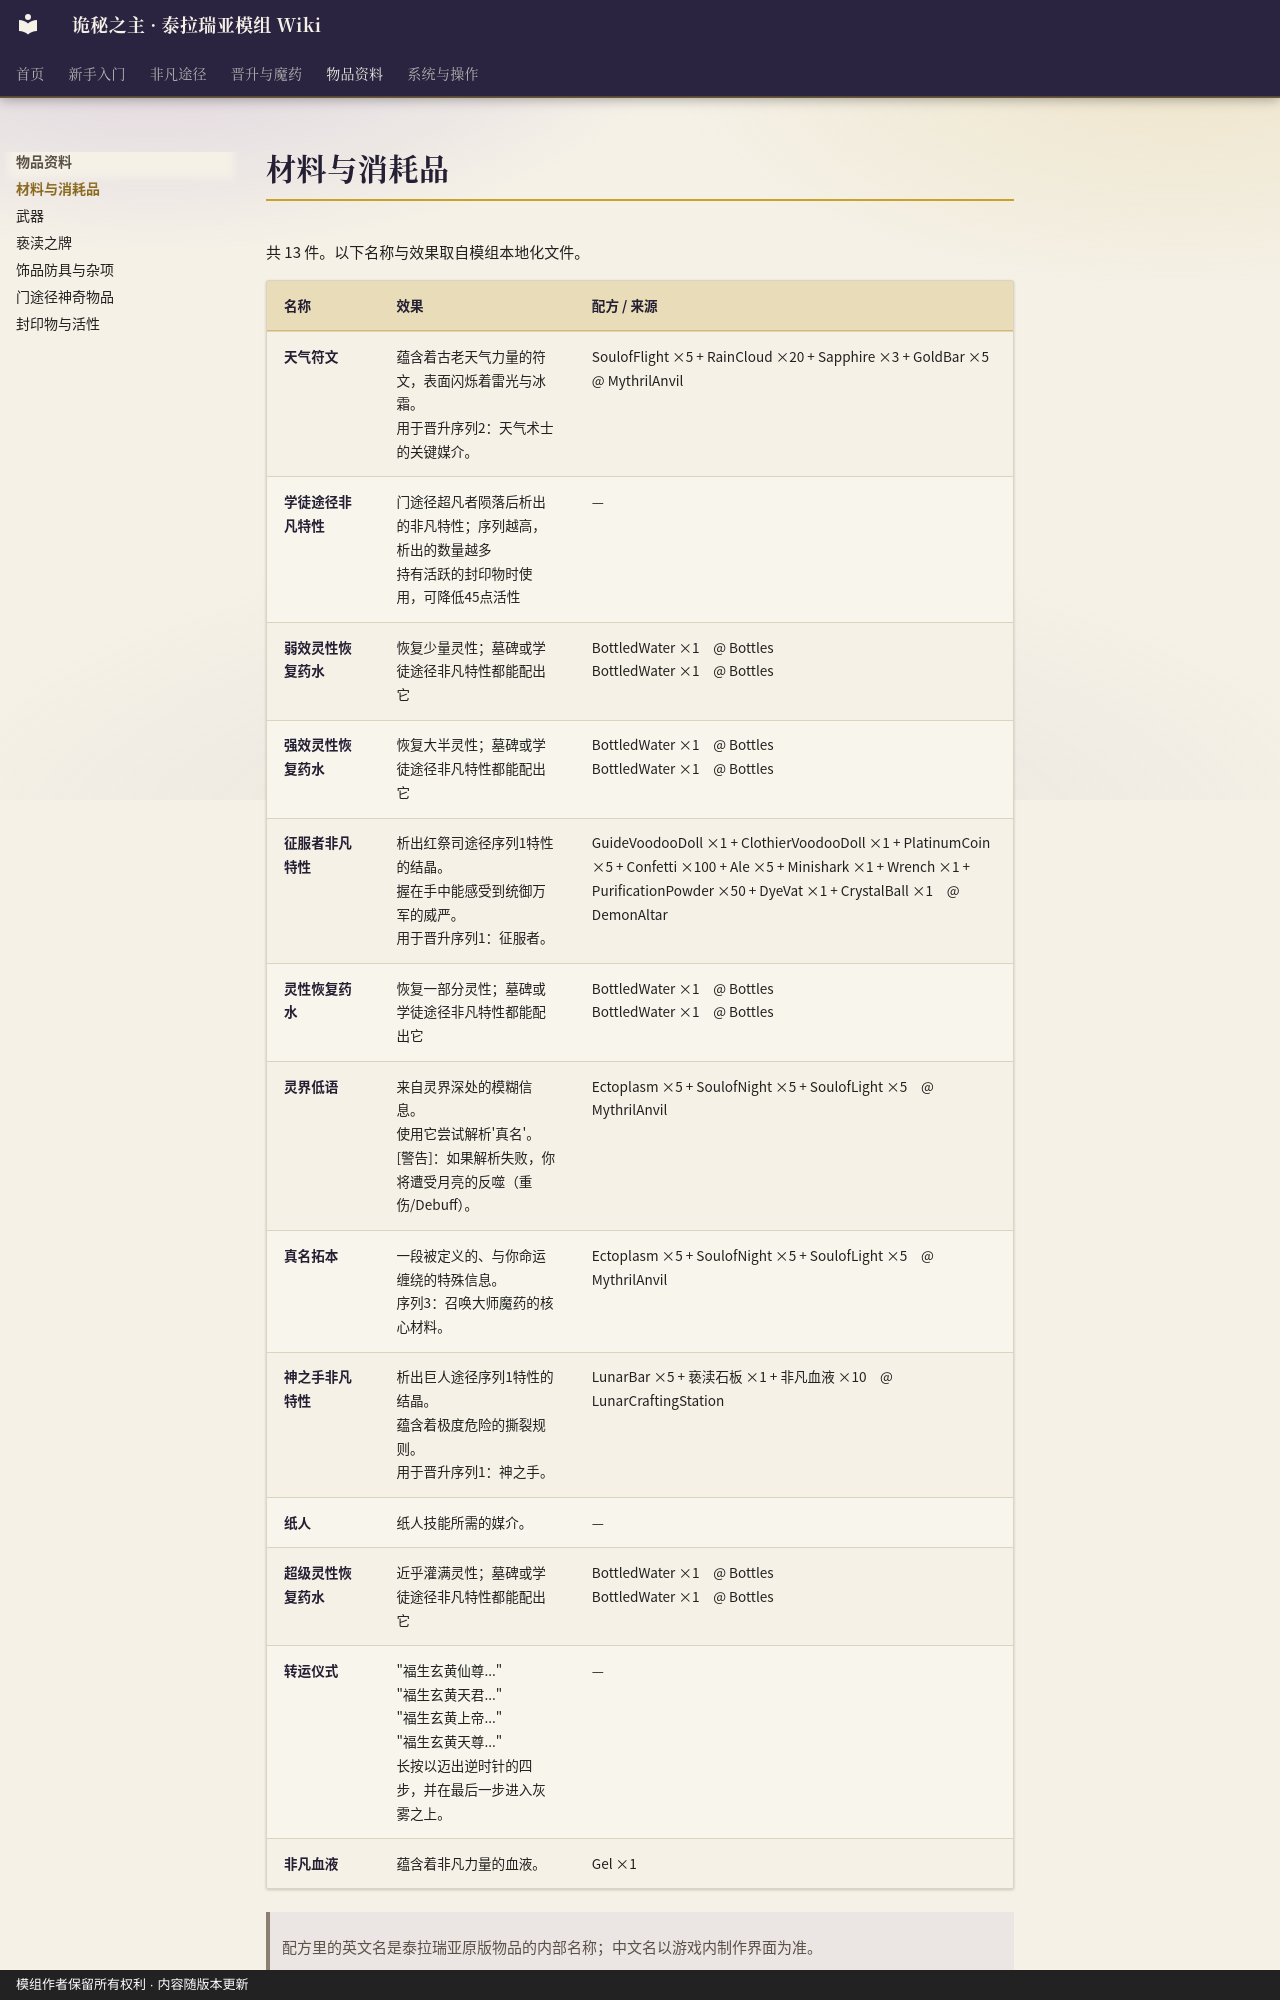

repository: fangzhoudan718-lang/guimi · page: Items-Materials/index.html · generator: mkdocs · copyright: 模组作者保留所有权利 · 内容随版本更新

# 材料与消耗品

共 13 件。以下名称与效果取自模组本地化文件。

| 名称 | 效果 | 配方 / 来源 |
|---|---|---|
| 天气符文 | 蕴含着古老天气力量的符文，表面闪烁着雷光与冰霜。<br>用于晋升序列2：天气术士的关键媒介。 | SoulofFlight ×5 + RainCloud ×20 + Sapphire ×3 + GoldBar ×5　@ MythrilAnvil |
| 学徒途径非凡特性 | 门途径超凡者陨落后析出的非凡特性；序列越高，析出的数量越多<br>持有活跃的封印物时使用，可降低45点活性 | — |
| 弱效灵性恢复药水 | 恢复少量灵性；墓碑或学徒途径非凡特性都能配出它 | BottledWater ×1　@ Bottles<br>BottledWater ×1　@ Bottles |
| 强效灵性恢复药水 | 恢复大半灵性；墓碑或学徒途径非凡特性都能配出它 | BottledWater ×1　@ Bottles<br>BottledWater ×1　@ Bottles |
| 征服者非凡特性 | 析出红祭司途径序列1特性的结晶。<br>握在手中能感受到统御万军的威严。<br>用于晋升序列1：征服者。 | GuideVoodooDoll ×1 + ClothierVoodooDoll ×1 + PlatinumCoin ×5 + Confetti ×100 + Ale ×5 + Minishark ×1 + Wrench ×1 + PurificationPowder ×50 + DyeVat ×1 + CrystalBall ×1　@ DemonAltar |
| 灵性恢复药水 | 恢复一部分灵性；墓碑或学徒途径非凡特性都能配出它 | BottledWater ×1　@ Bottles<br>BottledWater ×1　@ Bottles |
| 灵界低语 | 来自灵界深处的模糊信息。<br>使用它尝试解析'真名'。<br>[警告]：如果解析失败，你将遭受月亮的反噬（重伤/Debuff）。 | Ectoplasm ×5 + SoulofNight ×5 + SoulofLight ×5　@ MythrilAnvil |
| 真名拓本 | 一段被定义的、与你命运缠绕的特殊信息。<br>序列3：召唤大师魔药的核心材料。 | Ectoplasm ×5 + SoulofNight ×5 + SoulofLight ×5　@ MythrilAnvil |
| 神之手非凡特性 | 析出巨人途径序列1特性的结晶。<br>蕴含着极度危险的撕裂规则。<br>用于晋升序列1：神之手。 | LunarBar ×5 + 亵渎石板 ×1 + 非凡血液 ×10　@ LunarCraftingStation |
| 纸人 | 纸人技能所需的媒介。 | — |
| 超级灵性恢复药水 | 近乎灌满灵性；墓碑或学徒途径非凡特性都能配出它 | BottledWater ×1　@ Bottles<br>BottledWater ×1　@ Bottles |
| 转运仪式 | "福生玄黄仙尊..."<br>"福生玄黄天君..."<br>"福生玄黄上帝..."<br>"福生玄黄天尊..."<br>长按以迈出逆时针的四步，并在最后一步进入灰雾之上。 | — |
| 非凡血液 | 蕴含着非凡力量的血液。 | Gel ×1 |
